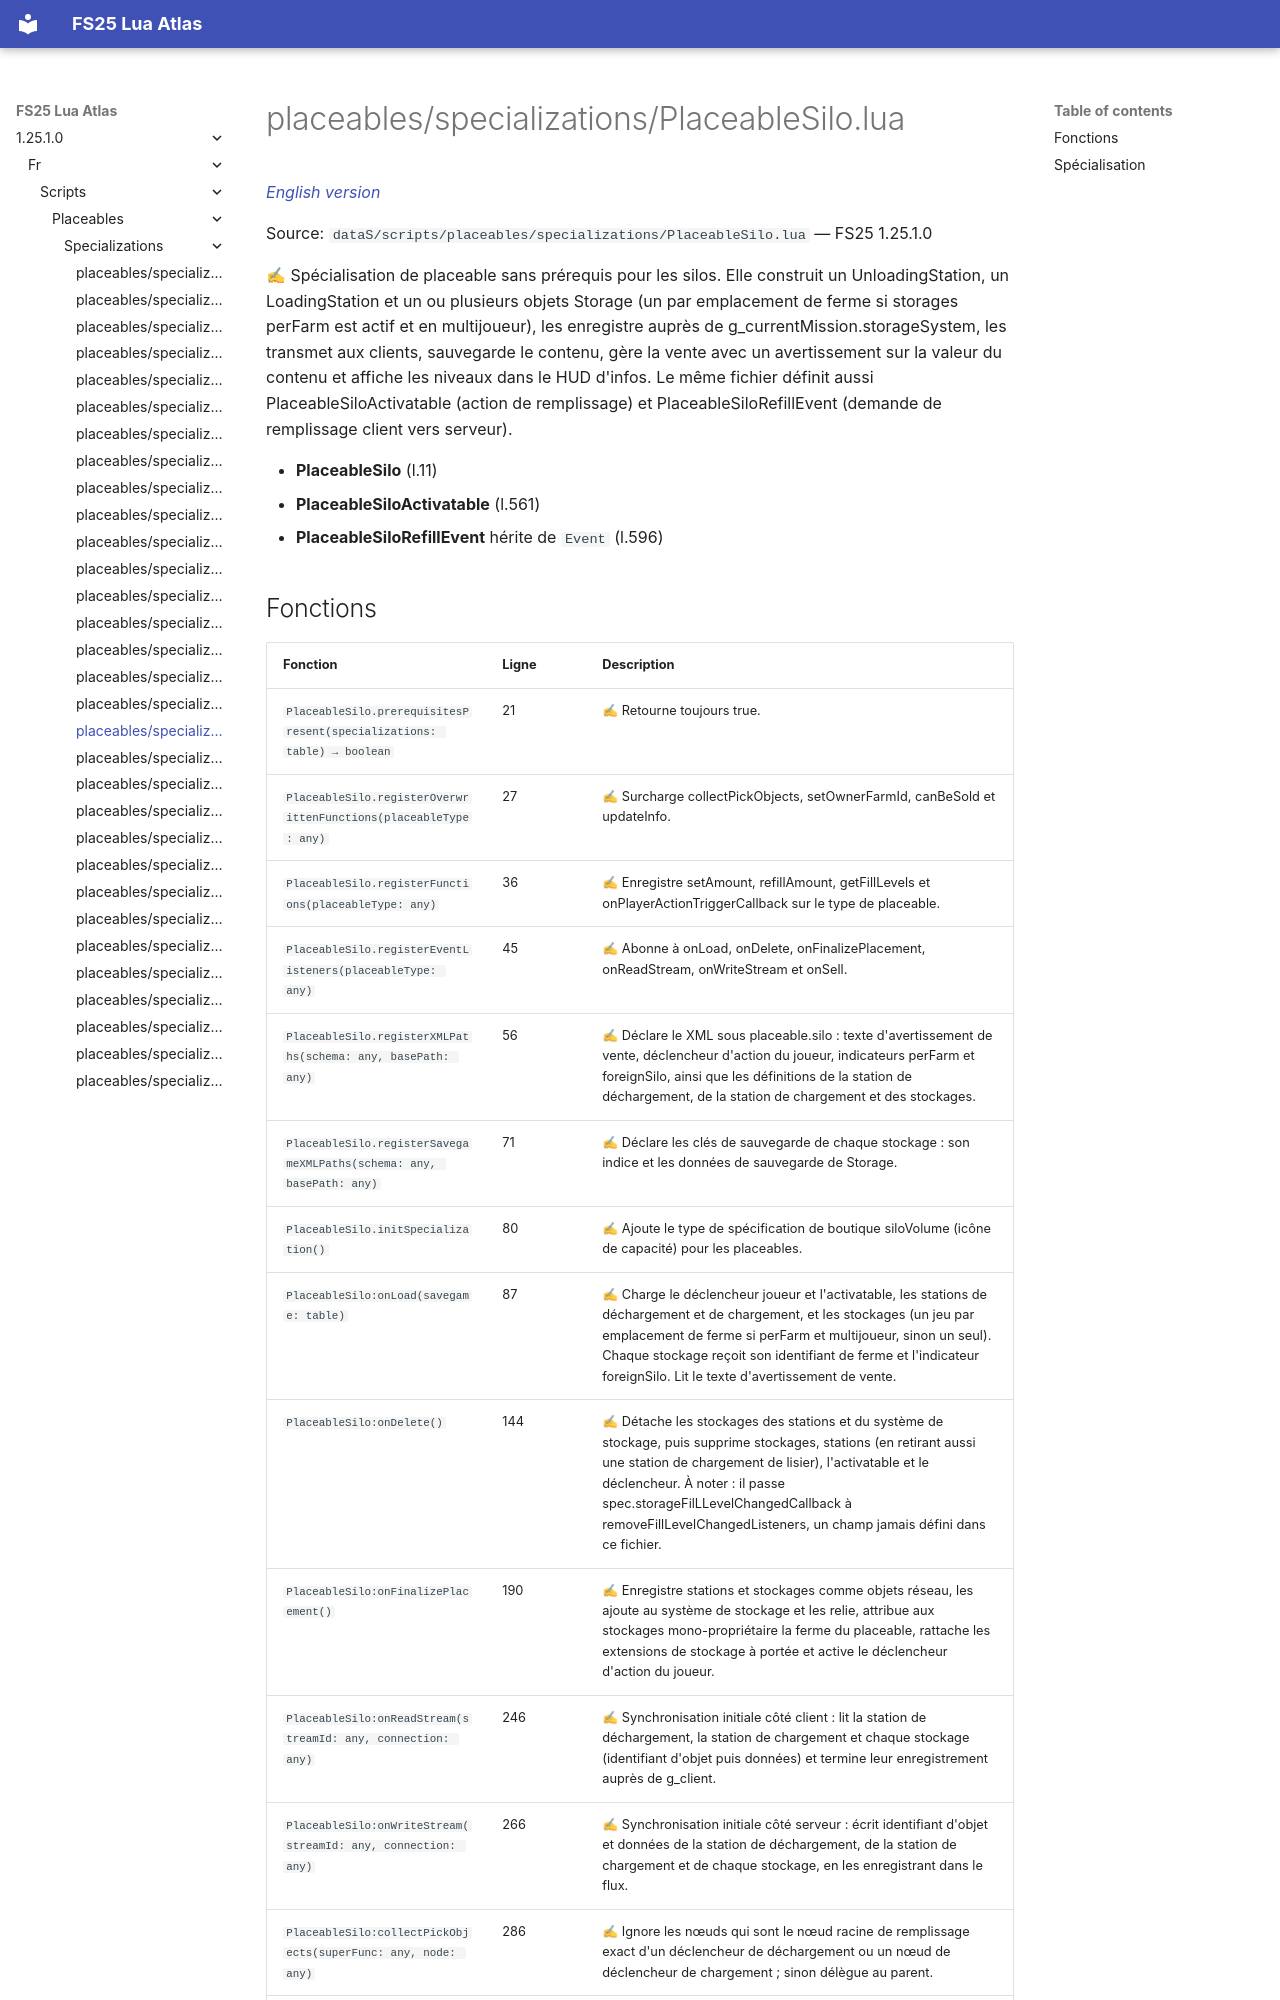

repository: Tim0219800/fs25-lua-atlas · page: 1.25.1.0/fr/scripts/placeables/specializations/PlaceableSilo.html · generator: mkdocs

# placeables/specializations/PlaceableSilo.lua

*[English version](../../../../scripts/placeables/specializations/PlaceableSilo.md)*

Source: `dataS/scripts/placeables/specializations/PlaceableSilo.lua` — FS25 1.25.1.0

✍ Spécialisation de placeable sans prérequis pour les silos. Elle construit un UnloadingStation, un LoadingStation et un ou plusieurs objets Storage (un par emplacement de ferme si storages perFarm est actif et en multijoueur), les enregistre auprès de g_currentMission.storageSystem, les transmet aux clients, sauvegarde le contenu, gère la vente avec un avertissement sur la valeur du contenu et affiche les niveaux dans le HUD d'infos. Le même fichier définit aussi PlaceableSiloActivatable (action de remplissage) et PlaceableSiloRefillEvent (demande de remplissage client vers serveur).

- **PlaceableSilo** (l.11)
- **PlaceableSiloActivatable** (l.561)
- **PlaceableSiloRefillEvent** hérite de `Event` (l.596)
